The GitHub repository chinmoy12c/spsVision contains a labelled image folder "datasets" with 3 categories: paper, scissor, stone. Examples follow, each with its label.

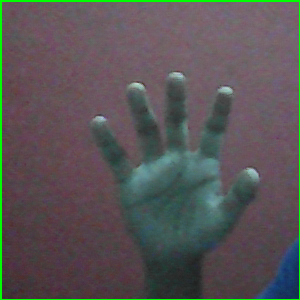
Label: paper

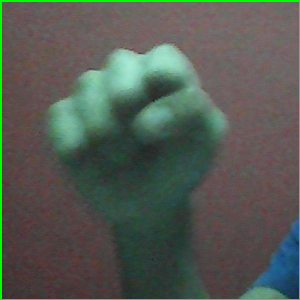
Label: stone

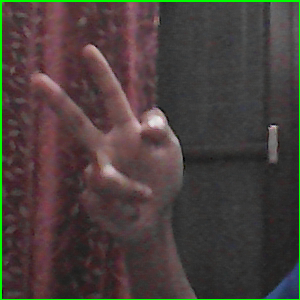
Label: scissor

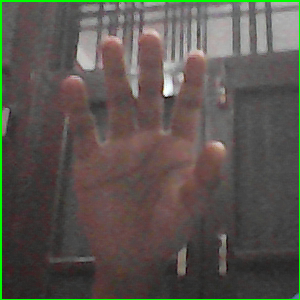
Label: paper

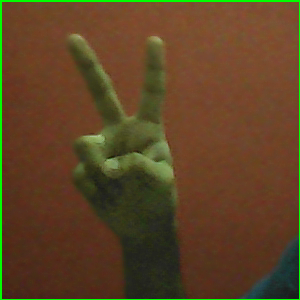
Label: scissor

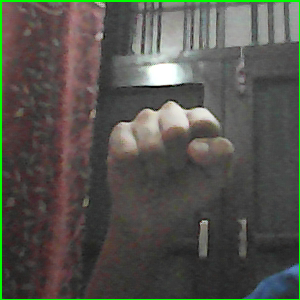
Label: stone
